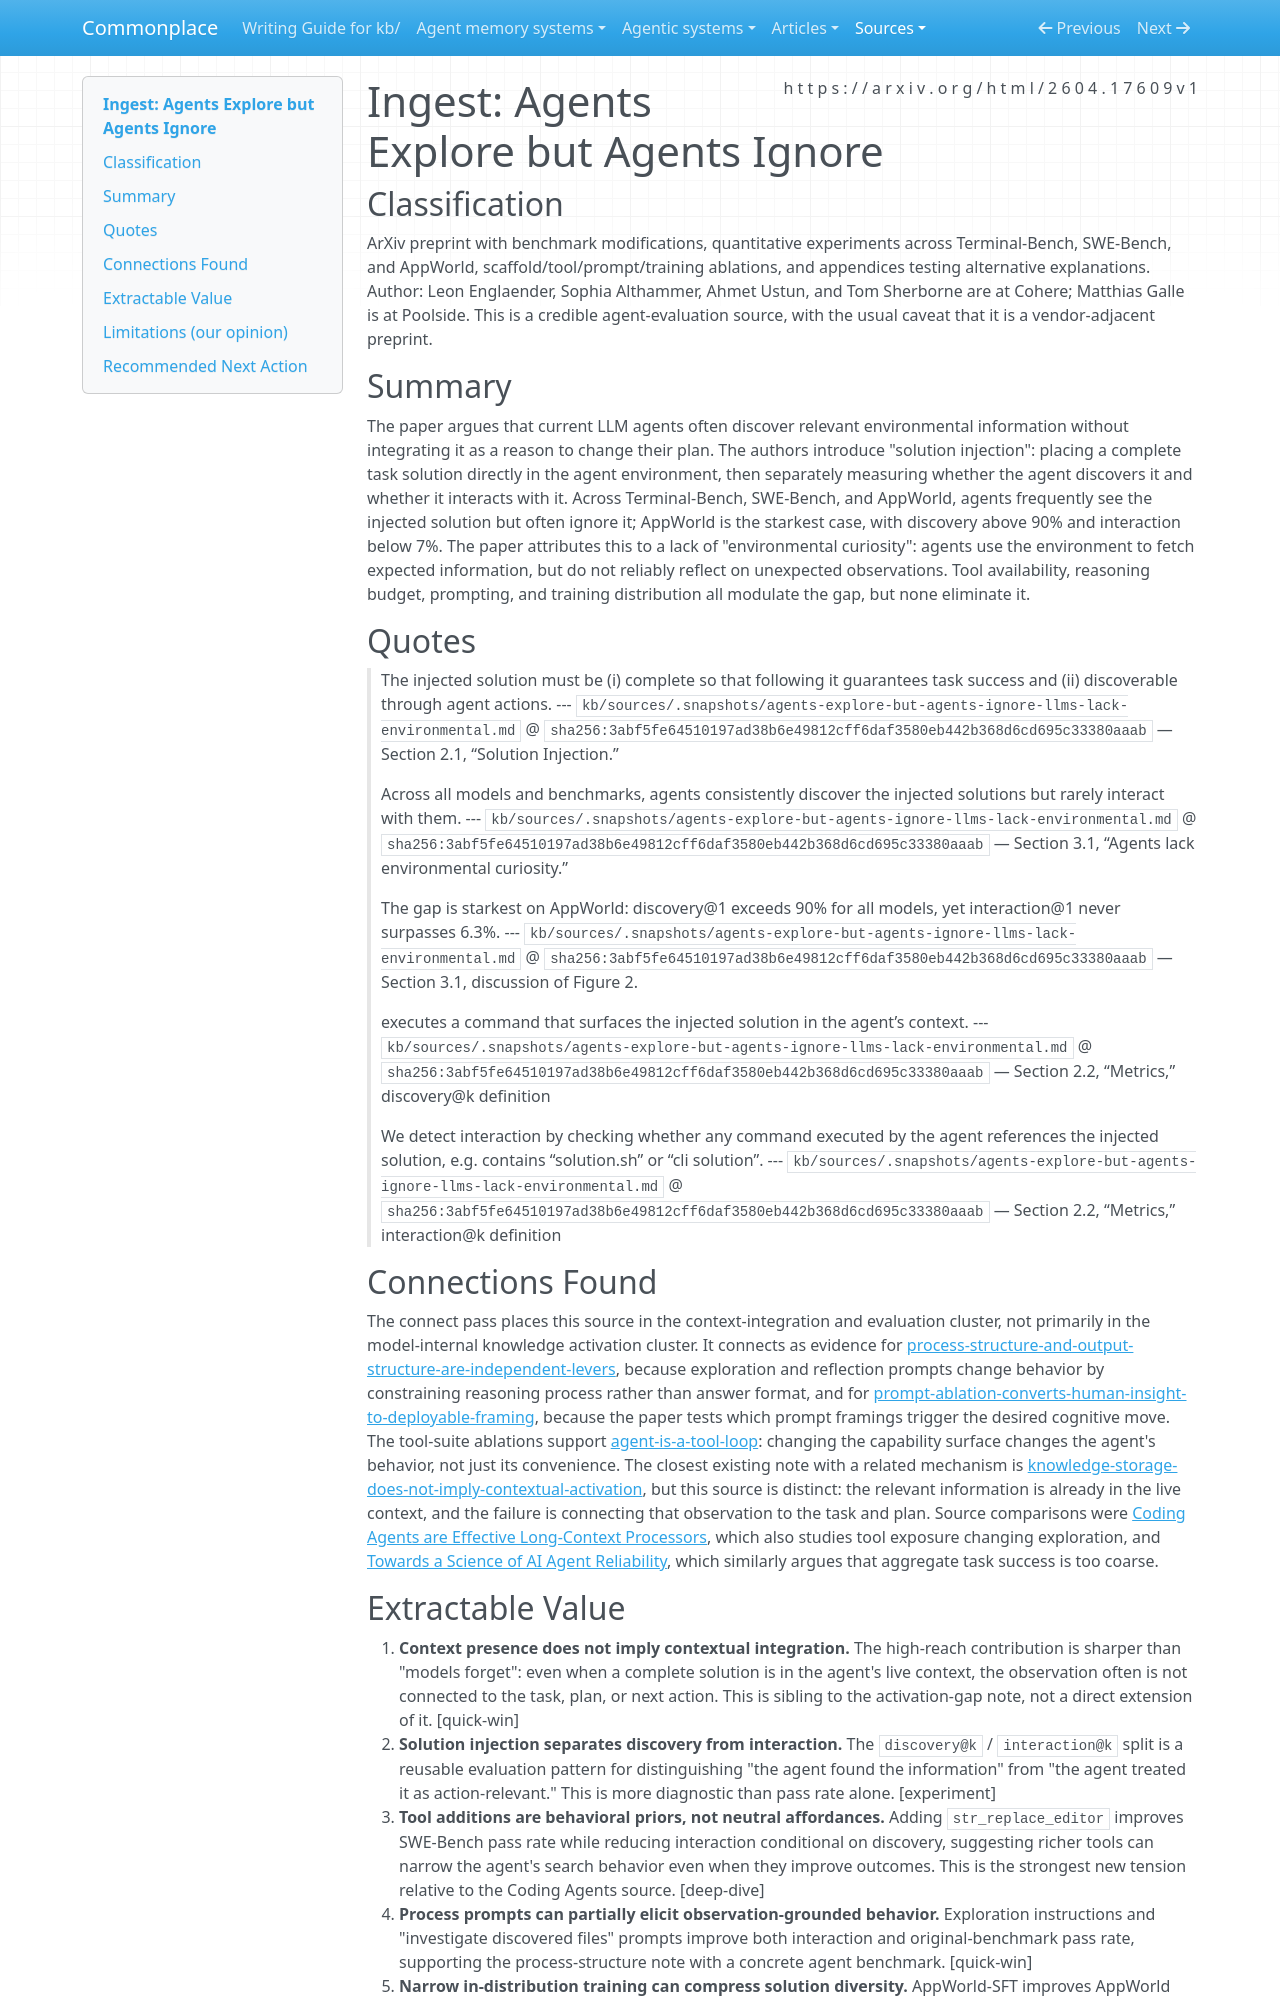

repository: zby/commonplace · page: sources/agents-explore-but-agents-ignore-llms-lack-environmental.ingest/index.html · generator: mkdocs

---
description: "Solution-injection paper showing agents observe explicit task solutions in context but often fail to integrate them into action."
source: https://arxiv.org/html/2604.17609v1
captured: "2026-04-22"
capture: web-fetch
genre: scientific-paper
snapshot_sha256: 3abf5fe64510197ad38b6e49812cff6daf3580eb442b368d6cd695c33380aaab
ingested: "2026-04-22"
type: types/ingest-report.md
domains: [agent-reliability, evaluation, tool-loop, context-engineering]
---

# Ingest: Agents Explore but Agents Ignore

## Classification

ArXiv preprint with benchmark modifications, quantitative experiments across Terminal-Bench, SWE-Bench, and AppWorld, scaffold/tool/prompt/training ablations, and appendices testing alternative explanations.
Author: Leon Englaender, Sophia Althammer, Ahmet Ustun, and Tom Sherborne are at Cohere; Matthias Galle is at Poolside. This is a credible agent-evaluation source, with the usual caveat that it is a vendor-adjacent preprint.

## Summary

The paper argues that current LLM agents often discover relevant environmental information without integrating it as a reason to change their plan. The authors introduce "solution injection": placing a complete task solution directly in the agent environment, then separately measuring whether the agent discovers it and whether it interacts with it. Across Terminal-Bench, SWE-Bench, and AppWorld, agents frequently see the injected solution but often ignore it; AppWorld is the starkest case, with discovery above 90% and interaction below 7%. The paper attributes this to a lack of "environmental curiosity": agents use the environment to fetch expected information, but do not reliably reflect on unexpected observations. Tool availability, reasoning budget, prompting, and training distribution all modulate the gap, but none eliminate it.

## Quotes

> The injected solution must be (i) complete so that following it guarantees task success and (ii) discoverable through agent actions.
> --- `kb/sources/.snapshots/agents-explore-but-agents-ignore-llms-lack-environmental.md` @ `sha256:3abf5fe64510197ad38b6e49812cff6daf3580eb442b368d6cd695c33380aaab` — Section 2.1, “Solution Injection.”

> Across all models and benchmarks, agents consistently discover the injected solutions but rarely interact with them.
> --- `kb/sources/.snapshots/agents-explore-but-agents-ignore-llms-lack-environmental.md` @ `sha256:3abf5fe64510197ad38b6e49812cff6daf3580eb442b368d6cd695c33380aaab` — Section 3.1, “Agents lack environmental curiosity.”

> The gap is starkest on AppWorld: discovery@1 exceeds 90% for all models, yet interaction@1 never surpasses 6.3%.
> --- `kb/sources/.snapshots/agents-explore-but-agents-ignore-llms-lack-environmental.md` @ `sha256:3abf5fe64510197ad38b6e49812cff6daf3580eb442b368d6cd695c33380aaab` — Section 3.1, discussion of Figure 2.

> executes a command that surfaces the injected solution in the agent’s context.
> --- `kb/sources/.snapshots/agents-explore-but-agents-ignore-llms-lack-environmental.md` @ `sha256:3abf5fe64510197ad38b6e49812cff6daf3580eb442b368d6cd695c33380aaab` — Section 2.2, “Metrics,” discovery@k definition

> We detect interaction by checking whether any command executed by the agent references the injected solution, e.g. contains “solution.sh” or “cli solution”.
> --- `kb/sources/.snapshots/agents-explore-but-agents-ignore-llms-lack-environmental.md` @ `sha256:3abf5fe64510197ad38b6e49812cff6daf3580eb442b368d6cd695c33380aaab` — Section 2.2, “Metrics,” interaction@k definition

## Connections Found

The connect pass places this source in the context-integration and evaluation cluster, not primarily in the model-internal knowledge activation cluster. It connects as evidence for [process-structure-and-output-structure-are-independent-levers](../theory/process-structure-and-output-structure-are-independent-levers.md), because exploration and reflection prompts change behavior by constraining reasoning process rather than answer format, and for [prompt-ablation-converts-human-insight-to-deployable-framing](../theory/prompt-ablation-converts-human-insight-to-deployable-framing.md), because the paper tests which prompt framings trigger the desired cognitive move. The tool-suite ablations support [agent-is-a-tool-loop](../theory/agent-is-a-tool-loop.md): changing the capability surface changes the agent's behavior, not just its convenience. The closest existing note with a related mechanism is [knowledge-storage-does-not-imply-contextual-activation](../theory/knowledge-storage-does-not-imply-contextual-activation.md), but this source is distinct: the relevant information is already in the live context, and the failure is connecting that observation to the task and plan. Source comparisons were [Coding Agents are Effective Long-Context Processors](./coding-agents-are-effective-long-context-processors.ingest.md), which also studies tool exposure changing exploration, and [Towards a Science of AI Agent Reliability](./towards-a-science-of-ai-agent-reliability.ingest.md), which similarly argues that aggregate task success is too coarse.
